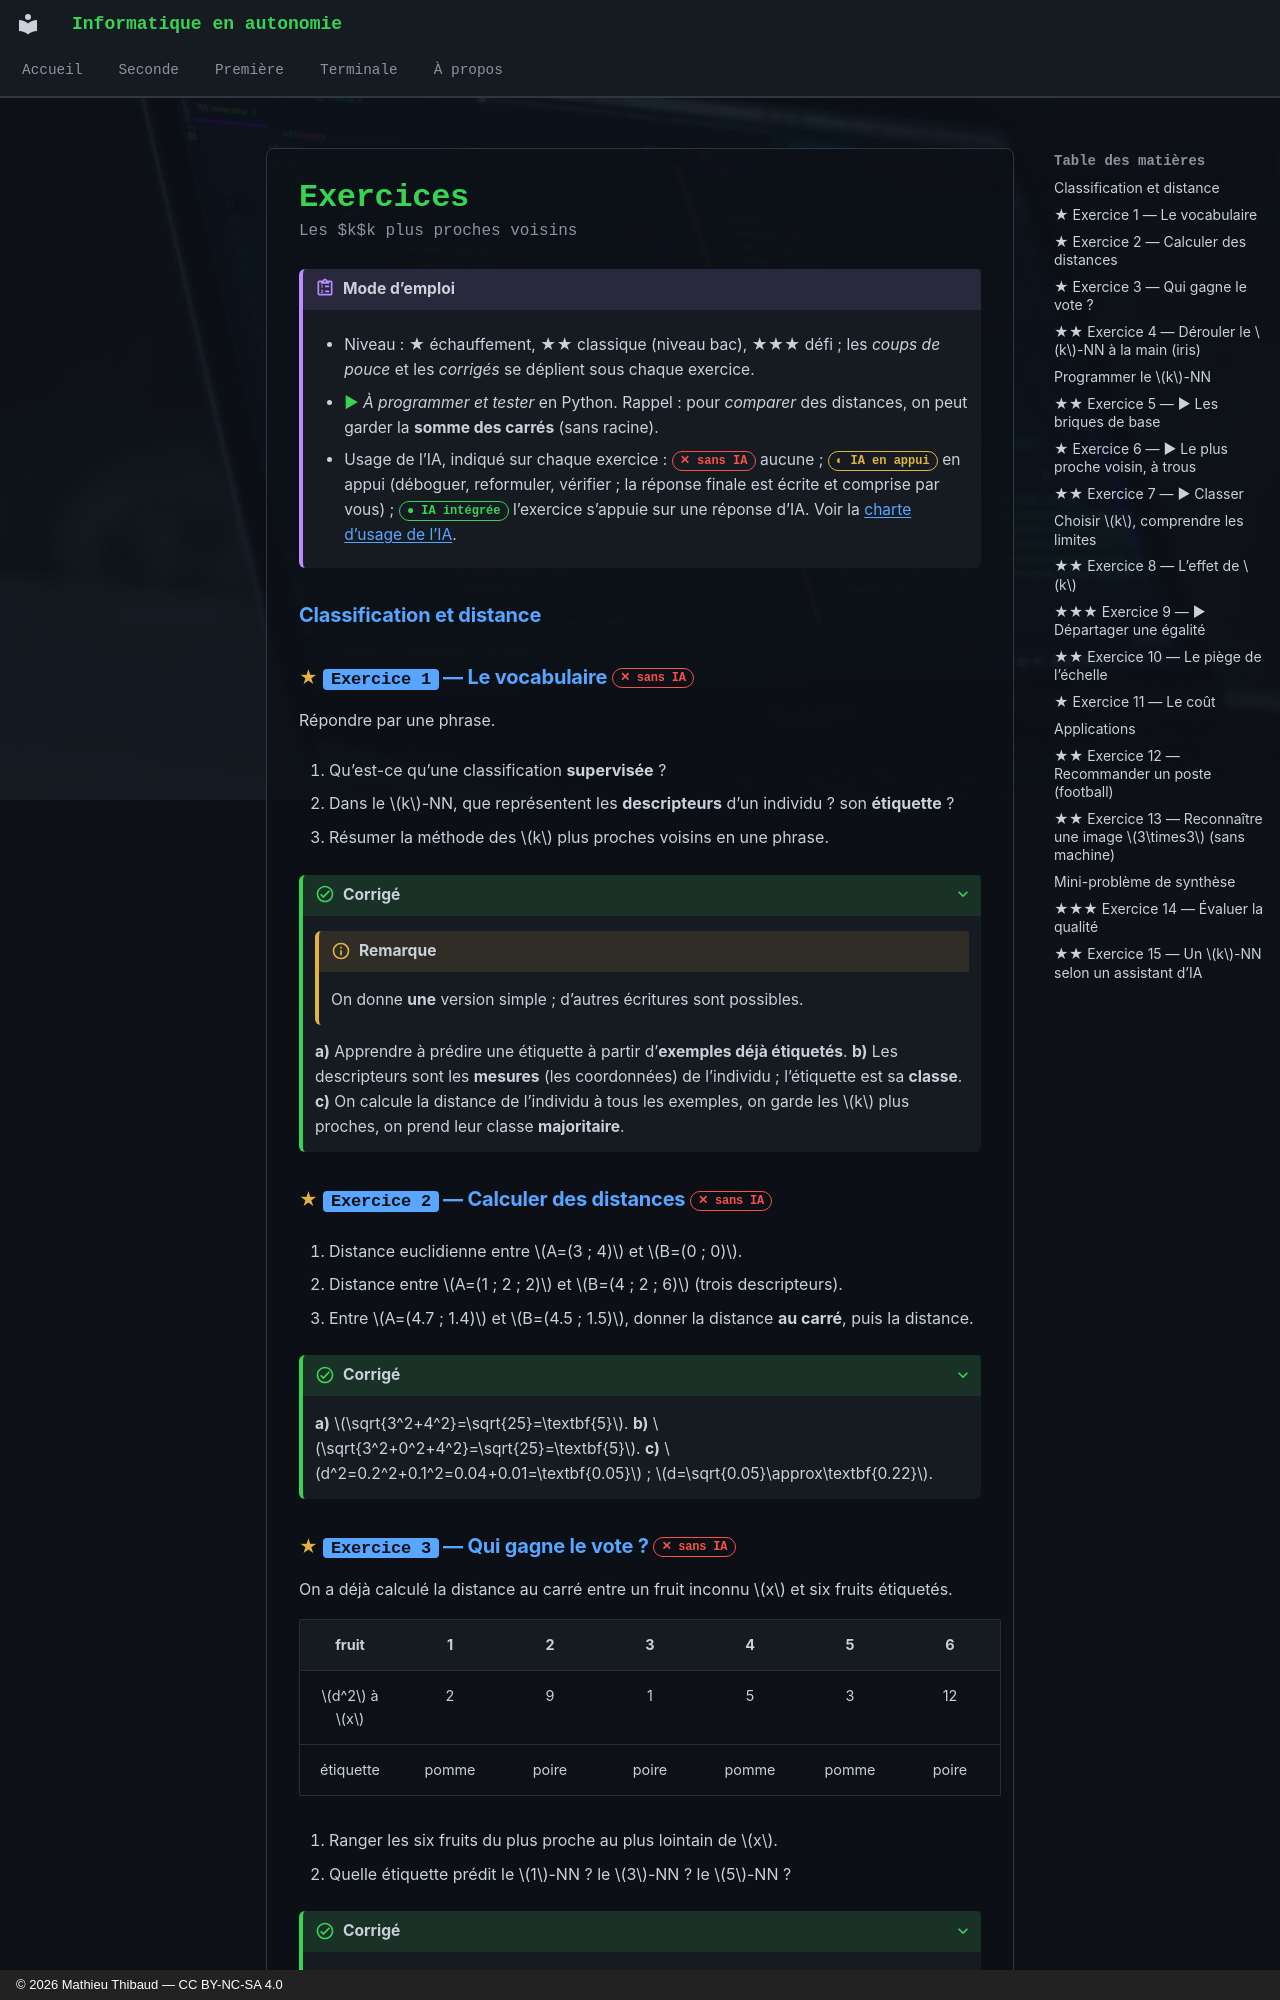

repository: MathThibaud/informatique-en-autonomie · page: premiere/12-les-k-k-plus-proches-voisins/exercices/index.html · generator: mkdocs · copyright: © 2026 Mathieu Thibaud — CC BY-NC-SA 4.0

# Exercices

<p class="sous-titre">Les $k$k plus proches voisins</p>

!!! consignes "Mode d’emploi"

    - Niveau : ★ échauffement, ★★ classique (niveau bac), ★★★ défi ; les *coups de pouce* et les *corrigés* se déplient sous chaque exercice.

    - <span class="run" title="À programmer et tester sur machine">▶</span> *À programmer et tester* en Python. Rappel : pour *comparer* des distances, on peut garder la **somme des carrés** (sans racine).

    - Usage de l’IA, indiqué sur chaque exercice : <span class="ia ia-rouge" title="Sans IA : le but est l'automatisme lui-même"></span> aucune ; <span class="ia ia-orange" title="IA en appui : déboguer, reformuler, vérifier ; la réponse finale est la vôtre"></span> en appui (déboguer, reformuler, vérifier ; la réponse finale est écrite et comprise par vous) ; <span class="ia ia-vert" title="IA intégrée : l'exercice s'appuie sur une réponse d'IA"></span> l’exercice s’appuie sur une réponse d’IA. Voir la [charte d’usage de l’IA](../charte.md).

### Classification et distance

### <span class="stars" title="Niveau 1 sur 3">★</span> <span class="exo-num">Exercice 1</span> — Le vocabulaire <span class="ia ia-rouge" title="Sans IA : le but est l'automatisme lui-même"></span> { #ex-12-1 }

Répondre par une phrase.

1.  Qu’est-ce qu’une classification **supervisée** ?

2.  Dans le $k$-NN, que représentent les **descripteurs** d’un individu ? son **étiquette** ?

3.  Résumer la méthode des $k$ plus proches voisins en une phrase.

??? corrige "Corrigé"

    !!! remarque "Remarque"

        On donne **une** version simple ; d’autres écritures sont possibles.

    **a)** Apprendre à prédire une étiquette à partir d’**exemples déjà étiquetés**. **b)** Les descripteurs sont les **mesures** (les coordonnées) de l’individu ; l’étiquette est sa **classe**. **c)** On calcule la distance de l’individu à tous les exemples, on garde les $k$ plus proches, on prend leur classe **majoritaire**.

### <span class="stars" title="Niveau 1 sur 3">★</span> <span class="exo-num">Exercice 2</span> — Calculer des distances <span class="ia ia-rouge" title="Sans IA : le but est l'automatisme lui-même"></span> { #ex-12-2 }

1.  Distance euclidienne entre $A=(3 ; 4)$ et $B=(0 ; 0)$.

2.  Distance entre $A=(1 ; 2 ; 2)$ et $B=(4 ; 2 ; 6)$ (trois descripteurs).

3.  Entre $A=(4.7 ; 1.4)$ et $B=(4.5 ; 1.5)$, donner la distance **au carré**, puis la distance.

??? corrige "Corrigé"

    **a)** $\sqrt{3^2+4^2}=\sqrt{25}=\textbf{5}$. **b)** $\sqrt{3^2+0^2+4^2}=\sqrt{25}=\textbf{5}$. **c)** $d^2=0.2^2+0.1^2=0.04+0.01=\textbf{0.05}$ ; $d=\sqrt{0.05}\approx\textbf{0.22}$.
